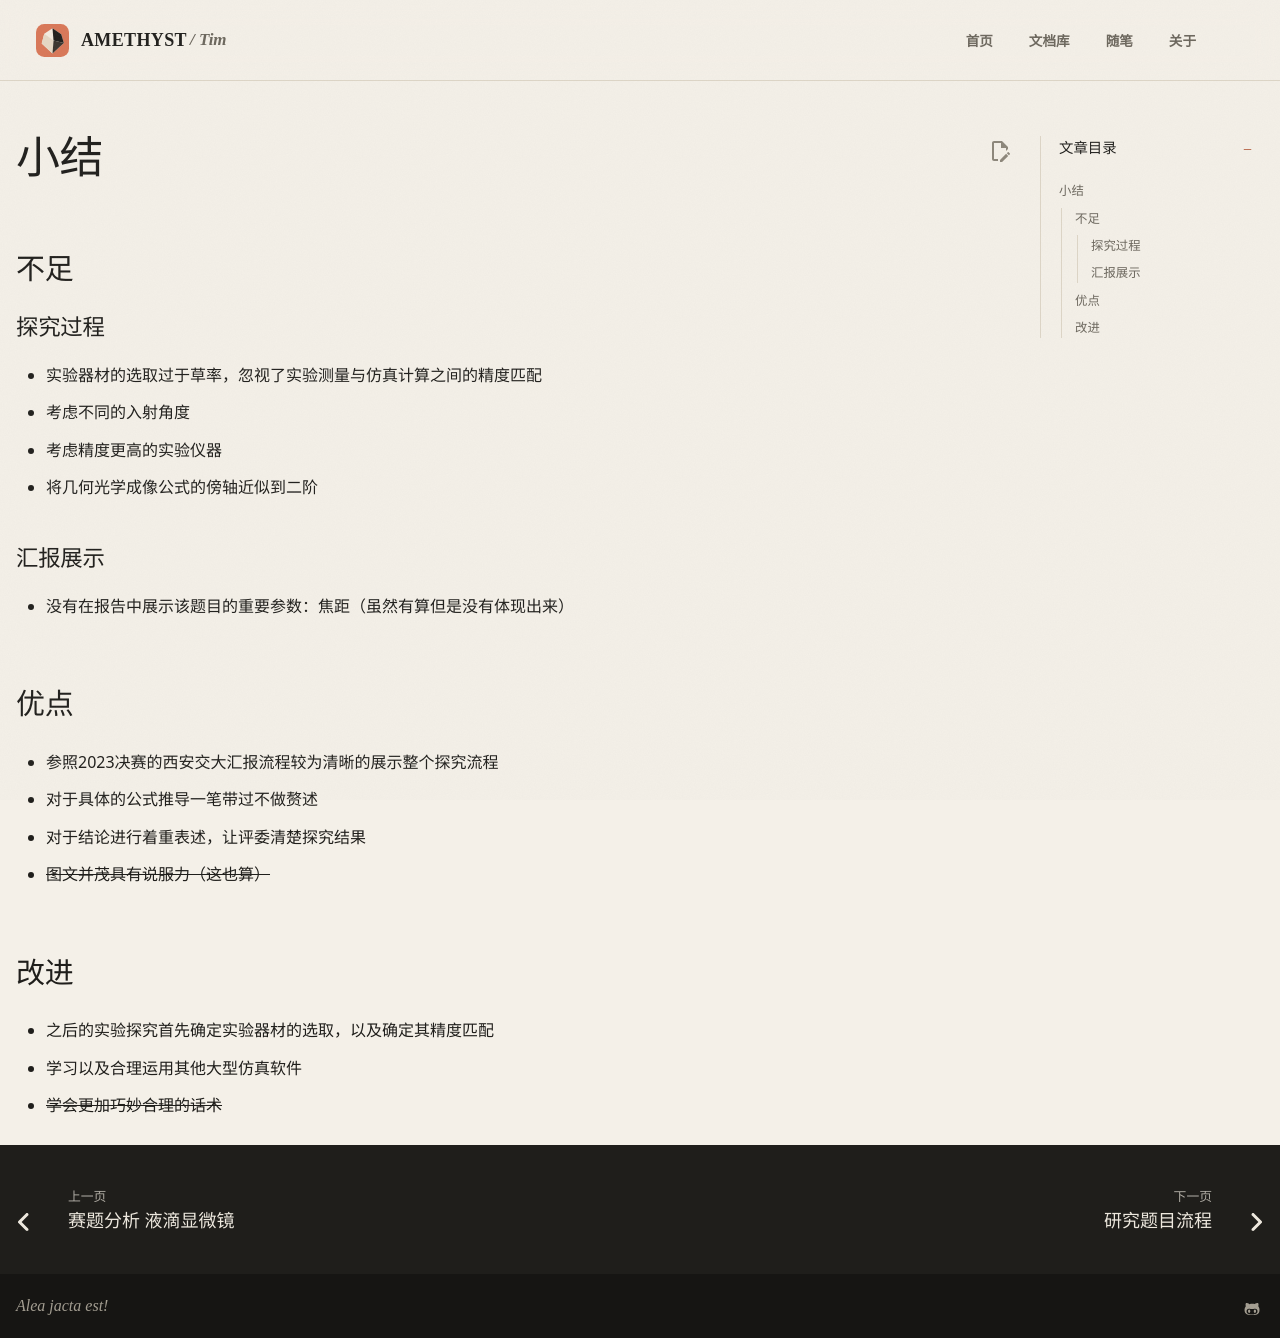

repository: AmethystTim/AmethystTim.github.io · page: 比赛/CUPT/液滴显微镜总结/index.html · generator: mkdocs

# 小结

## 不足

### 探究过程

- 实验器材的选取过于草率，忽视了实验测量与仿真计算之间的精度匹配
- 考虑不同的入射角度
- 考虑精度更高的实验仪器
- 将几何光学成像公式的傍轴近似到二阶

### 汇报展示

- 没有在报告中展示该题目的重要参数：焦距（虽然有算但是没有体现出来）

## 优点

- 参照2023决赛的西安交大汇报流程较为清晰的展示整个探究流程
- 对于具体的公式推导一笔带过不做赘述
- 对于结论进行着重表述，让评委清楚探究结果
- ~~图文并茂具有说服力（这也算）~~

## 改进

- 之后的实验探究首先确定实验器材的选取，以及确定其精度匹配
- 学习以及合理运用其他大型仿真软件
- ~~学会更加巧妙合理的话术~~
